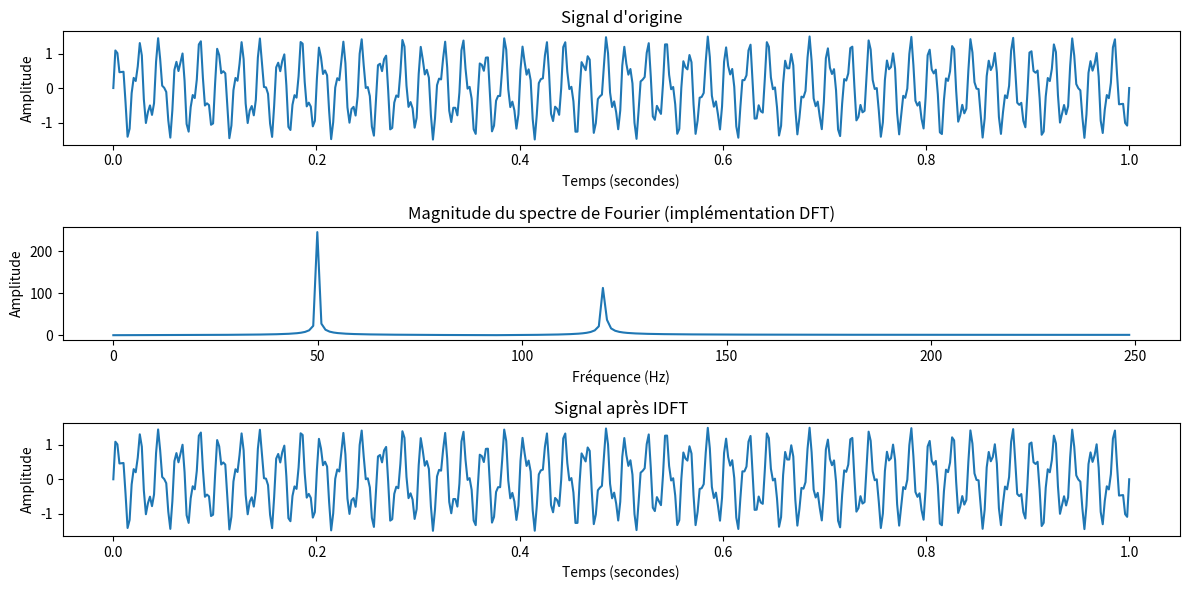

Generate this figure with matplotlib:
import numpy as np
import matplotlib.pyplot as plt

"""
-----------------------------------------------------
Algorithme Transformé de fourier 1D normal et inverse
-----------------------------------------------------
"""

# Algorithme DFT 1D
def dft(signal):
    N = len(signal)
    X = np.zeros(N, dtype=complex)  # Tableau pour stocker les coefficients de la DFT

    for k in range(N):  # Pour chaque fréquence k
        for n in range(N):  # Pour chaque échantillon n
            theta = 2 * np.pi * k * n / N
            X[k] += signal[n] * (np.cos(theta) - 1j * np.sin(theta))  # e^{-j*theta}

    return X

# Algorithme DFT 2D
def idft(X):
    N = len(X)
    signal = np.zeros(N, dtype=complex)
    for k in range(N):
        for n in range(N):
            theta = 2 * np.pi * k * n / N
            signal[k] += X[n] * (np.cos(theta) + 1j * np.sin(theta))
    return signal / N


# Calculer les fréquences pour le spectre
def calc_freq(N, dt):
    freqs = []
    for k in range(N):
        if k <= N // 2:
            freqs.append(k / (N * dt))  # Fréquences positives
        else:
            freqs.append(-(N - k) / (N * dt))  # Fréquences négatives
    return freqs



# Générer un signal simple (exemple : somme de sinusoïdes)
N = 500  # Nombre d'échantillons
deltaT = np.linspace(0, 1, N)
signal = np.sin(2 * np.pi * 50 * deltaT) + 0.5 * np.sin(2 * np.pi * 120 * deltaT)  # 50Hz et 120Hz

# Calcul de la DFT avec notre propre fonction
Xdft = dft(signal)

# Calcul de la fréquence associée
frequences = calc_freq(N, deltaT[1] - deltaT[0])

# Magnitude (amplitude)
magnitude = np.abs(Xdft)  # Amplitude (module)

# Reconstruction du signal avec la IDFT
signalIDFT = idft(Xdft)

# Visualisation
plt.figure(figsize=(12, 6))

# Afficher le signal d'origine
plt.subplot(3, 1, 1)
plt.plot(deltaT, signal)  # Représenter le signal temporel d'origine
plt.title('Signal d\'origine')
plt.xlabel('Temps (secondes)')
plt.ylabel('Amplitude')

# Afficher la magnitude
plt.subplot(3, 1, 2)
plt.plot(frequences[:N // 2], magnitude[:N // 2])  # Se concentrer sur les fréquences positives
plt.title('Magnitude du spectre de Fourier (implémentation DFT)')
plt.xlabel('Fréquence (Hz)')
plt.ylabel('Amplitude')

# Afficher le signal d'origine recalculer avec la IDFT
plt.subplot(3, 1, 3)
plt.plot(deltaT, signalIDFT.real)  # Se concentrer sur les fréquences positives
plt.title('Signal après IDFT')
plt.xlabel('Temps (secondes)')
plt.ylabel('Amplitude')

plt.tight_layout()
plt.show()
